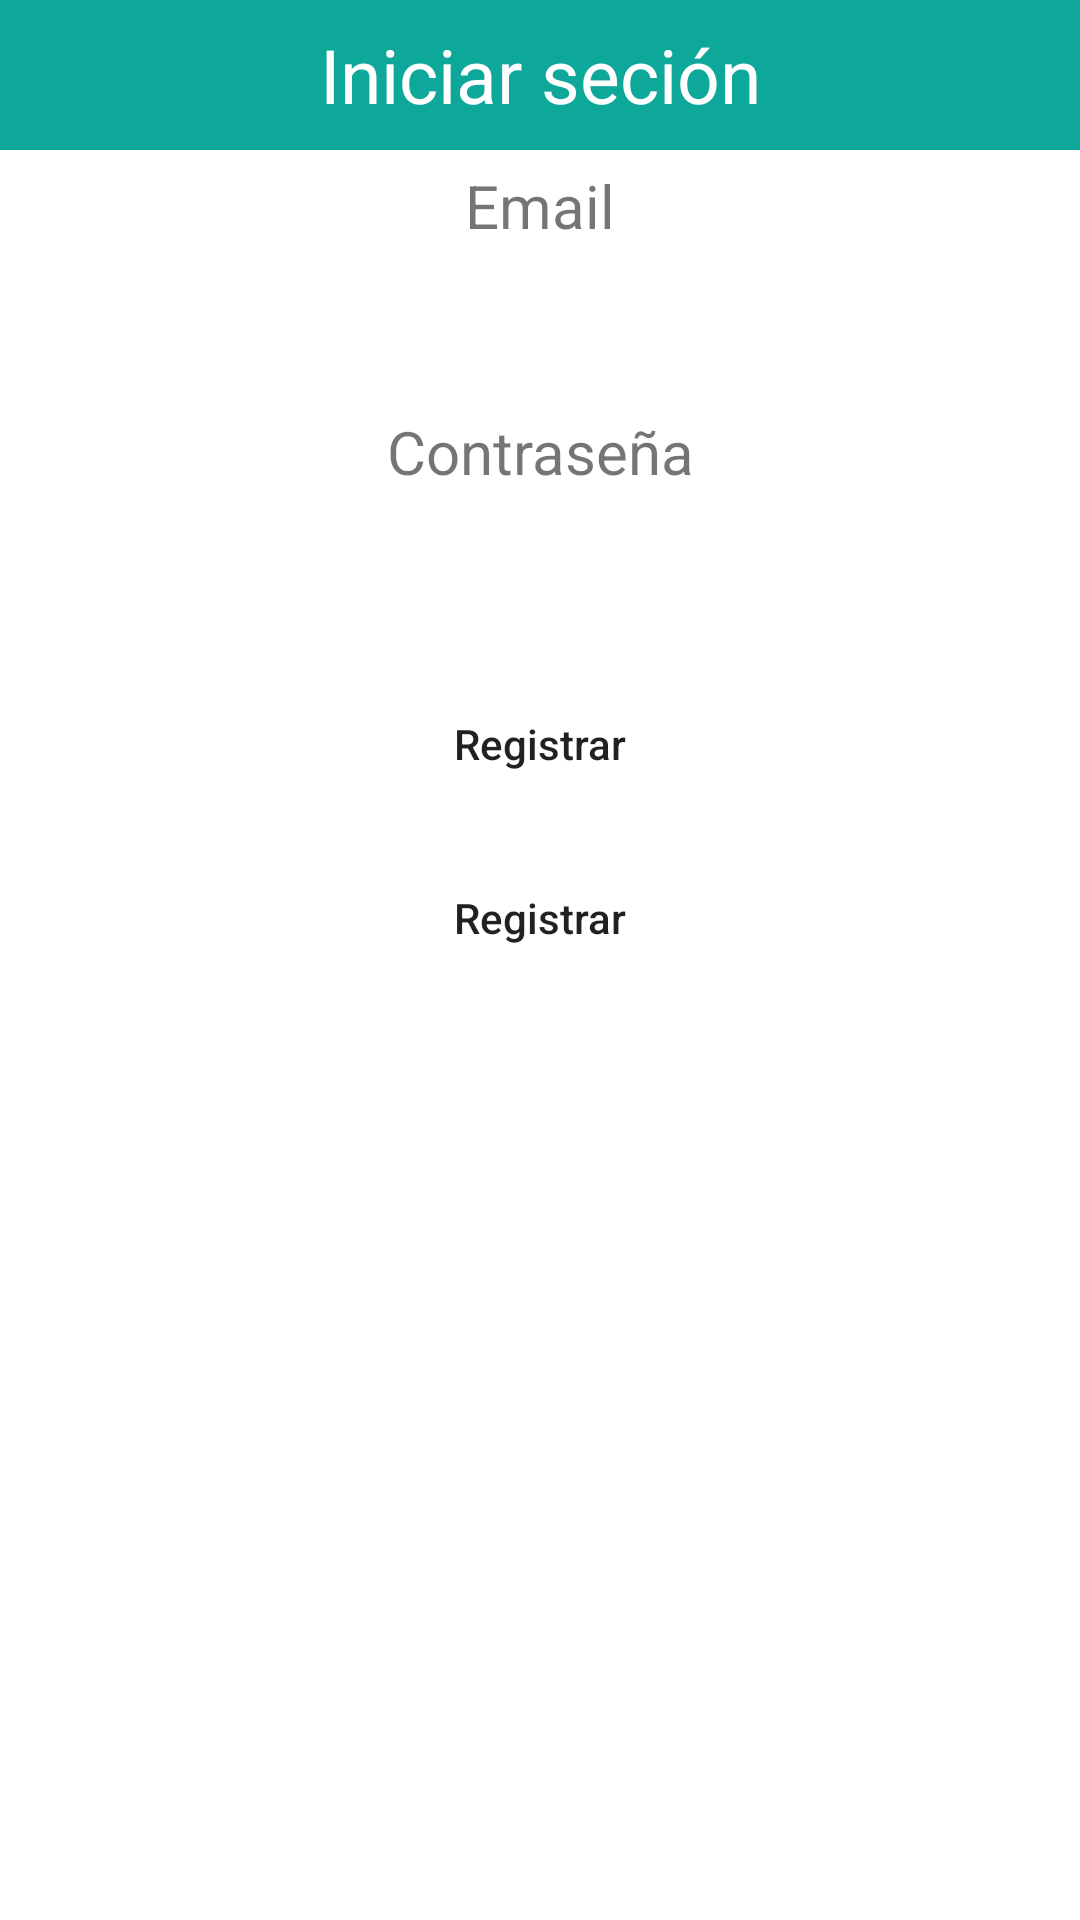

Android layout source for this screen:
<!-- AndroidManifest.xml: application theme Theme.FibaseMascota -->
<!-- res/layout/activity_login.xml -->
<?xml version="1.0" encoding="utf-8"?>
<LinearLayout xmlns:android="http://schemas.android.com/apk/res/android"
    android:layout_width="match_parent"
    android:layout_height="match_parent"
    android:orientation="vertical"
    >
    <TextView
        android:layout_width="match_parent"
        android:layout_height="50dp"
        android:text="Iniciar seción"
        android:textSize="25dp"
        android:gravity="center"
        android:textColor="#FFF"
        android:background="@color/purple_500"/>

    <TextView
        android:layout_width="match_parent"
        android:layout_height="wrap_content"
        android:text="Email"
        android:textSize="20dp"
        android:gravity="center"
        android:layout_marginTop="5dp"
        android:layout_marginBottom="5dp"
        />
    <EditText
        android:layout_width="match_parent"
        android:layout_height="45dp"
        android:layout_marginLeft="10dp"
        android:layout_marginRight="10dp"
        android:background="@drawable/rounded"
        android:gravity="center"
        android:id="@+id/txtNombrUserR"/>
    <TextView
        android:layout_width="match_parent"
        android:layout_height="wrap_content"
        android:text="Contraseña"
        android:textSize="20dp"
        android:gravity="center"
        android:layout_marginTop="5dp"
        android:layout_marginBottom="5dp"
        />
    <EditText
        android:layout_width="match_parent"
        android:layout_height="45dp"
        android:layout_marginLeft="10dp"
        android:layout_marginRight="10dp"
        android:background="@drawable/rounded"
        android:gravity="center"
        android:id="@+id/txtPassword"/>









    <Button
        android:id="@+id/btnLogin"
        android:layout_width="match_parent"
        android:layout_height="wrap_content"
        android:text="Registrar"
        android:layout_marginLeft="25dp"
        android:layout_marginRight="25dp"
        android:layout_marginTop="10dp"
        android:textAllCaps="false"
        android:background="@drawable/rounded"
        android:layout_gravity="center"/>



    <Button
        android:id="@+id/btnRegUser"
        android:layout_width="200dp"
        android:layout_height="wrap_content"
        android:text="Registrar"
        android:layout_marginLeft="25dp"
        android:layout_marginRight="25dp"
        android:layout_marginTop="10dp"
        android:textAllCaps="false"
        android:backgroundTint="@color/black"
        android:background="@drawable/rounded"
        android:layout_gravity="center"/>





</LinearLayout>
<!-- resources referenced by this layout -->
<resources>
  <color name="black">#FF000000</color>
  <color name="purple_500">#0DA89A</color>
  <style name="Theme.FibaseMascota" parent="Theme.MaterialComponents.DayNight.DarkActionBar">
          
          <item name="colorPrimary">@color/purple_500</item>
          <item name="colorPrimaryVariant">@color/purple_700</item>
          <item name="colorOnPrimary">@color/white</item>
          
          <item name="colorSecondary">@color/teal_200</item>
          <item name="colorSecondaryVariant">@color/teal_700</item>
          <item name="colorOnSecondary">@color/black</item>
          
          <item name="android:statusBarColor" tools:targetApi="l">?attr/colorPrimaryVariant</item>
          
      </style>
  <color name="purple_700">#FF3700B3</color>
  <color name="white">#FFFFFFFF</color>
  <color name="teal_200">#FF03DAC5</color>
  <color name="teal_700">#FF018786</color>
</resources>
